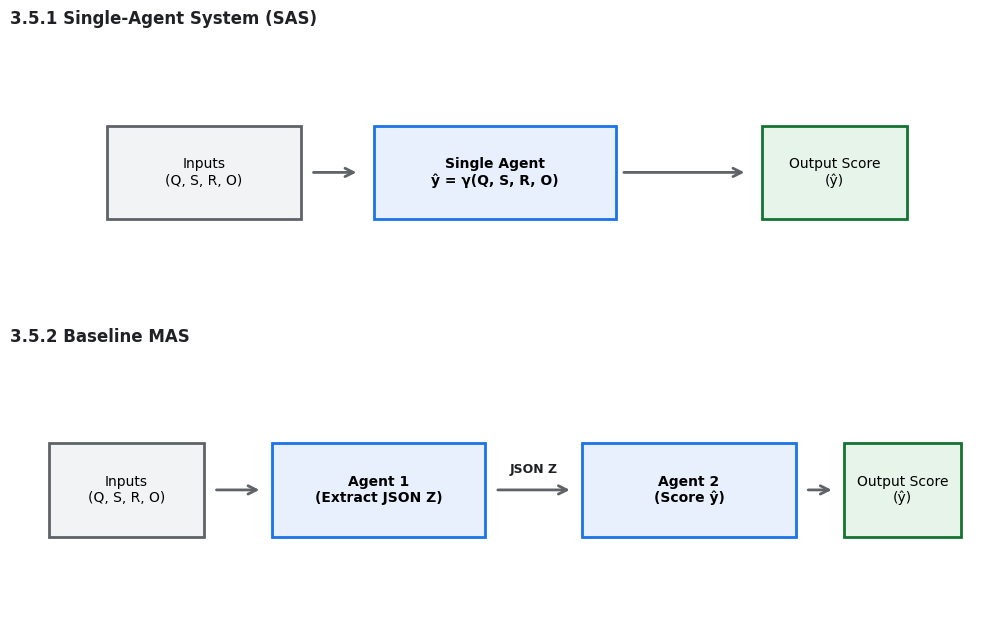
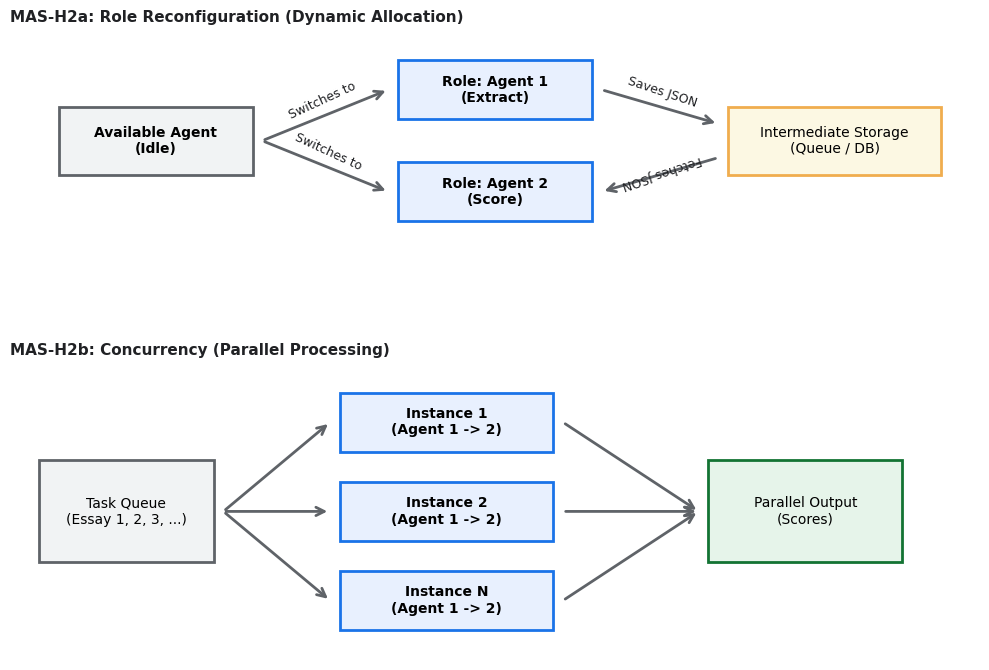
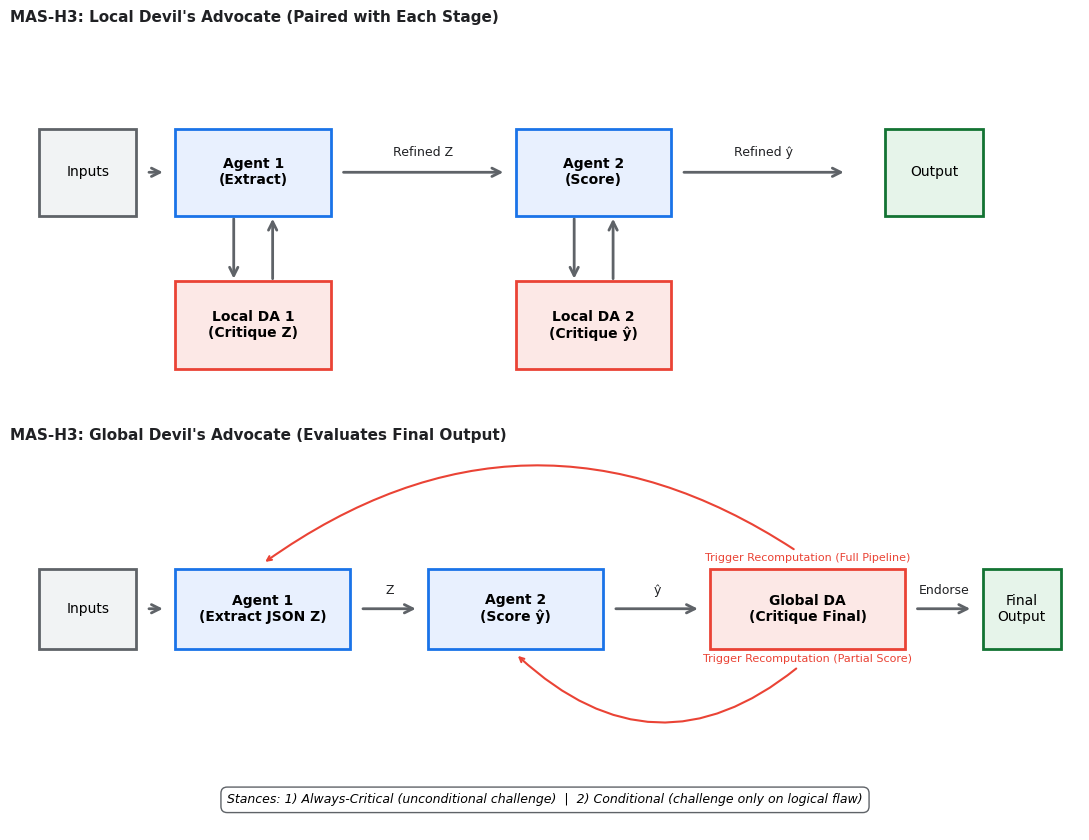

Source code (Python) for these figures, in order:
import numpy as np
import matplotlib.pyplot as plt

# Set up style configurations globally
plt.rcParams['font.sans-serif'] = 'DejaVu Sans'
plt.rcParams['font.family'] = 'sans-serif'

# ==========================================
# CORE RENDERING ENGINE FUNCTIONS
# ==========================================
def draw_box(ax, text, x, y, width=2, height=1, facecolor='#E8F0FE', edgecolor='#1A73E8', lw=2):
    rect = plt.Rectangle((x - width/2, y - height/2), width, height, facecolor=facecolor, edgecolor=edgecolor, lw=lw, zorder=3)
    ax.add_patch(rect)
    ax.text(x, y, text, ha='center', va='center', fontsize=10, zorder=4, 
            weight='bold' if any(w in text for w in ['Agent', 'System', 'Instance', 'DA']) else 'normal')

def draw_arrow(ax, x1, y1, x2, y2, text="", text_offset_x=0.0, text_offset_y=0.12, rotate=False):
    # Draw arrow path line
    ax.annotate("", xy=(x2, y2), xytext=(x1, y1),
                arrowprops=dict(arrowstyle="->", color="#5F6368", lw=2, mutation_scale=15),
                zorder=1)
    
    if text:
        mid_x = (x1 + x2) / 2 + text_offset_x
        mid_y = (y1 + y2) / 2 + text_offset_y
        
        if rotate:
            # Rotate text dynamically to match the slope of diagonal lines
            dy = y2 - y1
            dx = x2 - x1
            angle = np.degrees(np.arctan2(dy, dx))
            ax.text(mid_x, mid_y, text, ha='center', va='bottom', fontsize=9, 
                    color="#202124", rotation=angle, rotation_mode='anchor', zorder=4)
        else:
            # Flat horizontal label placement
            ax.text(mid_x, mid_y, text, ha='center', va='bottom', fontsize=9, 
                    color="#202124", weight='bold' if 'JSON' in text else 'normal', zorder=4)


# ==========================================
# DIAGRAM 1: SAS & BASELINE MAS (Fixed Overlaps)
# ==========================================
def generate_sas_baseline():
    fig, (ax1, ax2) = plt.subplots(2, 1, figsize=(10, 6.5))

    # --- 3.5.1 Single-Agent System (SAS) ---
    ax1.set_xlim(0, 10)
    ax1.set_ylim(0, 3)
    ax1.axis('off')
    ax1.set_title("3.5.1 Single-Agent System (SAS)", loc='left', fontsize=12, weight='bold', color='#202124')
    
    draw_arrow(ax1, 3.1, 1.5, 3.6, 1.5)
    draw_arrow(ax1, 6.3, 1.5, 7.6, 1.5)
    
    draw_box(ax1, "Inputs\n(Q, S, R, O)", 2, 1.5, width=2, height=1, facecolor='#F1F3F4', edgecolor='#5F6368')
    draw_box(ax1, "Single Agent\nŷ = γ(Q, S, R, O)", 5, 1.5, width=2.5, height=1)
    draw_box(ax1, "Output Score\n(ŷ)", 8.5, 1.5, width=1.5, height=1, facecolor='#E6F4EA', edgecolor='#137333')

    # --- 3.5.2 Baseline MAS ---
    ax2.set_xlim(0, 10)
    ax2.set_ylim(0, 3)
    ax2.axis('off')
    ax2.set_title("3.5.2 Baseline MAS", loc='left', fontsize=12, weight='bold', color='#202124')
    
    # Adjusted arrow boundaries so they never cross line ends or box headers
    draw_arrow(ax2, 2.1, 1.5, 2.6, 1.5)
    draw_arrow(ax2, 5.0, 1.5, 5.8, 1.5, text="JSON Z", text_offset_y=0.15)
    draw_arrow(ax2, 8.2, 1.5, 8.5, 1.5) # Increased gap space here so text doesn't hit final block
    
    draw_box(ax2, "Inputs\n(Q, S, R, O)", 1.2, 1.5, width=1.6, height=1, facecolor='#F1F3F4', edgecolor='#5F6368')
    draw_box(ax2, "Agent 1\n(Extract JSON Z)", 3.8, 1.5, width=2.2, height=1)
    draw_box(ax2, "Agent 2\n(Score ŷ)", 7.0, 1.5, width=2.2, height=1)
    draw_box(ax2, "Output Score\n(ŷ)", 9.2, 1.5, width=1.2, height=1, facecolor='#E6F4EA', edgecolor='#137333')

    plt.tight_layout()
    plt.savefig('1_sas_baseline_mas.png', dpi=300)
    plt.close()


# ==========================================
# DIAGRAM 2: TAS DESIGN (Fixed Diagonal Text labels)
# ==========================================
def generate_tas_design():
    fig, (ax1, ax2) = plt.subplots(2, 1, figsize=(10, 6.8))

    # --- MAS-H2a: Role Reconfiguration ---
    ax1.set_xlim(0, 10)
    ax1.set_ylim(0, 3.5)
    ax1.axis('off')
    ax1.set_title("MAS-H2a: Role Reconfiguration (Dynamic Allocation)", loc='left', fontsize=11, weight='bold', color='#202124')
    
    # Rotates text elements so they run perfectly parallel right on top of the paths
    draw_arrow(ax1, 2.6, 2.2, 3.9, 2.8, text="Switches to", text_offset_y=0.1, rotate=True)
    draw_arrow(ax1, 2.6, 2.2, 3.9, 1.6, text="Switches to", text_offset_y=0.1, rotate=True)
    
    draw_arrow(ax1, 6.1, 2.8, 7.3, 2.4, text="Saves JSON", text_offset_y=0.1, rotate=True)
    draw_arrow(ax1, 7.3, 2.0, 6.1, 1.6, text="Fetches JSON", text_offset_y=0.1, rotate=True)
    
    draw_box(ax1, "Available Agent\n(Idle)", 1.5, 2.2, width=2.0, height=0.8, facecolor='#F1F3F4', edgecolor='#5F6368')
    draw_box(ax1, "Role: Agent 1\n(Extract)", 5.0, 2.8, width=2.0, height=0.7, facecolor='#E8F0FE')
    draw_box(ax1, "Role: Agent 2\n(Score)", 5.0, 1.6, width=2.0, height=0.7, facecolor='#E8F0FE')
    draw_box(ax1, "Intermediate Storage\n(Queue / DB)", 8.5, 2.2, width=2.2, height=0.8, facecolor='#FCF8E3', edgecolor='#F0AD4E')

    # --- MAS-H2b: Concurrency ---
    ax2.set_xlim(0, 10)
    ax2.set_ylim(0, 3.5)
    ax2.axis('off')
    ax2.set_title("MAS-H2b: Concurrency (Parallel Processing)", loc='left', fontsize=11, weight='bold', color='#202124')
    
    draw_arrow(ax2, 2.2, 1.75, 3.3, 2.8)
    draw_arrow(ax2, 2.2, 1.75, 3.3, 1.75)
    draw_arrow(ax2, 2.2, 1.75, 3.3, 0.7)
    draw_arrow(ax2, 5.7, 2.8, 7.1, 1.75)
    draw_arrow(ax2, 5.7, 1.75, 7.1, 1.75)
    draw_arrow(ax2, 5.7, 0.7, 7.1, 1.75)
    
    draw_box(ax2, "Task Queue\n(Essay 1, 2, 3, ...)", 1.2, 1.75, width=1.8, height=1.2, facecolor='#F1F3F4', edgecolor='#5F6368')
    draw_box(ax2, "Instance 1\n(Agent 1 -> 2)", 4.5, 2.8, width=2.2, height=0.7)
    draw_box(ax2, "Instance 2\n(Agent 1 -> 2)", 4.5, 1.75, width=2.2, height=0.7)
    draw_box(ax2, "Instance N\n(Agent 1 -> 2)", 4.5, 0.7, width=2.2, height=0.7)
    draw_box(ax2, "Parallel Output\n(Scores)", 8.2, 1.75, width=2.0, height=1.2, facecolor='#E6F4EA', edgecolor='#137333')

    plt.tight_layout()
    plt.savefig('2_tas_design.png', dpi=300)
    plt.close()


# ==========================================
# DIAGRAM 3: TRS DESIGN (Fixed Local Under Track)
# ==========================================
def generate_trs_design():
    fig, (ax1, ax2) = plt.subplots(2, 1, figsize=(11, 8.5))

    # --- Local Devil's Advocate ---
    ax1.set_xlim(0, 11)
    ax1.set_ylim(0, 3.5)
    ax1.axis('off')
    ax1.set_title("MAS-H3: Local Devil's Advocate (Paired with Each Stage)", loc='left', fontsize=11, weight='bold', color='#202124')
    
    draw_arrow(ax1, 1.4, 2.2, 1.6, 2.2)
    draw_arrow(ax1, 3.4, 2.2, 5.1, 2.2, text="Refined Z")
    draw_arrow(ax1, 6.9, 2.2, 8.6, 2.2, text="Refined ŷ")
    
    draw_box(ax1, "Inputs", 0.8, 2.2, width=1.0, height=0.8, facecolor='#F1F3F4', edgecolor='#5F6368')
    draw_box(ax1, "Agent 1\n(Extract)", 2.5, 2.2, width=1.6, height=0.8)
    draw_box(ax1, "Agent 2\n(Score)", 6.0, 2.2, width=1.6, height=0.8)
    draw_box(ax1, "Output", 9.5, 2.2, width=1.0, height=0.8, facecolor='#E6F4EA', edgecolor='#137333')

    # Placed neatly underneath with no clipping overlaps
    draw_box(ax1, "Local DA 1\n(Critique Z)", 2.5, 0.8, width=1.6, height=0.8, facecolor='#FCE8E6', edgecolor='#EA4335')
    draw_box(ax1, "Local DA 2\n(Critique ŷ)", 6.0, 0.8, width=1.6, height=0.8, facecolor='#FCE8E6', edgecolor='#EA4335')

    draw_arrow(ax1, 2.3, 1.8, 2.3, 1.2) 
    draw_arrow(ax1, 2.7, 1.2, 2.7, 1.8) 
    draw_arrow(ax1, 5.8, 1.8, 5.8, 1.2) 
    draw_arrow(ax1, 6.2, 1.2, 6.2, 1.8) 

    # --- Global Devil's Advocate ---
    ax2.set_xlim(0, 11)
    ax2.set_ylim(0, 3.8)
    ax2.axis('off')
    ax2.set_title("MAS-H3: Global Devil's Advocate (Evaluates Final Output)", loc='left', fontsize=11, weight='bold', color='#202124')
    
    draw_arrow(ax2, 1.4, 2.2, 1.6, 2.2)
    draw_arrow(ax2, 3.6, 2.2, 4.2, 2.2, text="Z")
    draw_arrow(ax2, 6.2, 2.2, 7.1, 2.2, text="ŷ")
    draw_arrow(ax2, 9.3, 2.2, 9.9, 2.2, text="Endorse")
    
    draw_box(ax2, "Inputs", 0.8, 2.2, width=1.0, height=0.8, facecolor='#F1F3F4', edgecolor='#5F6368')
    draw_box(ax2, "Agent 1\n(Extract JSON Z)", 2.6, 2.2, width=1.8, height=0.8)
    draw_box(ax2, "Agent 2\n(Score ŷ)", 5.2, 2.2, width=1.8, height=0.8)
    draw_box(ax2, "Global DA\n(Critique Final)", 8.2, 2.2, width=2.0, height=0.8, facecolor='#FCE8E6', edgecolor='#EA4335')
    draw_box(ax2, "Final\nOutput", 10.4, 2.2, width=0.8, height=0.8, facecolor='#E6F4EA', edgecolor='#137333')

    ax2.annotate('Trigger Recomputation (Full Pipeline)', xy=(2.6, 2.65), xytext=(8.2, 2.65),
                 arrowprops=dict(arrowstyle="->", color="#EA4335", connectionstyle="arc3,rad=.35", lw=1.5),
                 ha='center', va='bottom', fontsize=8, color='#EA4335')

    ax2.annotate('Trigger Recomputation (Partial Score)', xy=(5.2, 1.75), xytext=(8.2, 1.75),
                 arrowprops=dict(arrowstyle="->", color="#EA4335", connectionstyle="arc3,rad=-0.45", lw=1.5),
                 ha='center', va='top', fontsize=8, color='#EA4335')

    ax2.text(5.5, 0.3, "Stances: 1) Always-Critical (unconditional challenge)  |  2) Conditional (challenge only on logical flaw)",
             ha='center', va='center', fontsize=9, style='italic', bbox=dict(facecolor='#FFF', edgecolor='#5F6368', boxstyle='round,pad=0.5'))

    plt.tight_layout()
    plt.savefig('3_trs_design.png', dpi=300)
    plt.close()


if __name__ == '__main__':
    print("Generating layouts with fixed label offsets and margins...")
    generate_sas_baseline()
    generate_tas_design()
    generate_trs_design()
    print("Everything updated smoothly with zero text intersection points!")
